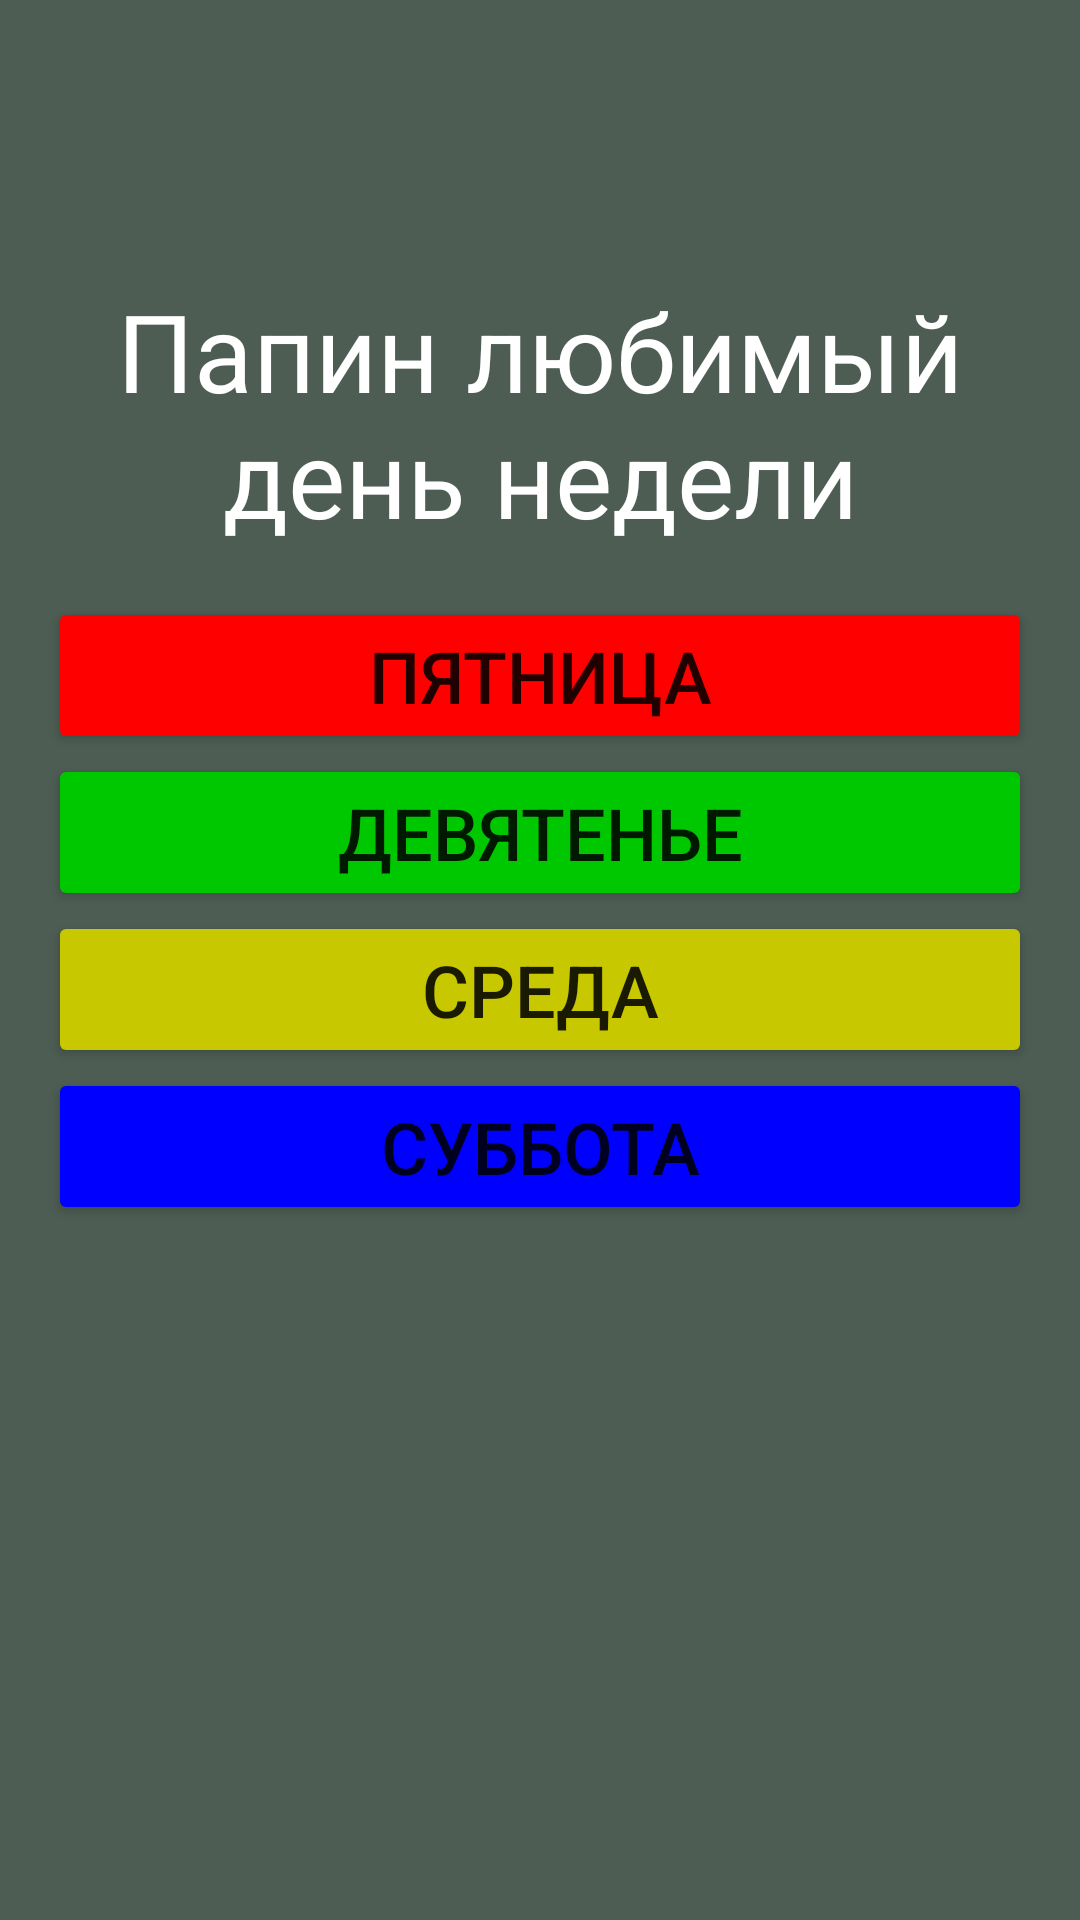

This screen was rendered from an Android layout file. Write that file and the resources it references.
<!-- AndroidManifest.xml: application theme Theme.DadsQuiz -->
<!-- res/layout/fragment_q5.xml -->
<?xml version="1.0" encoding="utf-8"?>
<androidx.constraintlayout.widget.ConstraintLayout xmlns:android="http://schemas.android.com/apk/res/android"
    xmlns:tools="http://schemas.android.com/tools"
    android:layout_width="match_parent"
    android:layout_height="match_parent"
    xmlns:app="http://schemas.android.com/apk/res-auto"
    android:background="@color/back">

    <TextView
        android:textColor="@color/white"
        android:id="@+id/questionTextView"
        android:layout_width="0dp"
        android:layout_height="wrap_content"
        android:text="Папин любимый день недели"
        android:textSize="36sp"
        android:gravity="center"
        app:layout_constraintTop_toTopOf="parent"
        app:layout_constraintBottom_toTopOf="@id/buttonLayout"
        app:layout_constraintStart_toStartOf="parent"
        app:layout_constraintEnd_toEndOf="parent"
        app:layout_constraintVertical_chainStyle="packed"
        app:layout_constraintVertical_bias="0.3"/>

    <LinearLayout
        android:id="@+id/buttonLayout"
        android:layout_width="0dp"
        android:layout_height="wrap_content"
        android:orientation="vertical"
        android:padding="16dp"
        app:layout_constraintTop_toBottomOf="@id/questionTextView"
        app:layout_constraintBottom_toBottomOf="parent"
        app:layout_constraintStart_toStartOf="parent"
        app:layout_constraintEnd_toEndOf="parent">

        <Button
            android:id="@+id/answer1Button"
            android:textSize="24sp"
            android:layout_width="match_parent"
            android:layout_height="wrap_content"
            android:text="Пятница"
            android:backgroundTint="@color/red"
            />

        <Button
            android:id="@+id/answer2Button"
            android:layout_width="match_parent"
            android:layout_height="wrap_content"
            android:text="Девятенье"
            android:textSize="24sp"
            android:backgroundTint="@color/green"
            />

        <Button
            android:id="@+id/answer3Button"
            android:layout_width="match_parent"
            android:layout_height="wrap_content"
            android:text="Среда"
            android:textSize="24sp"
            android:backgroundTint="@color/yellow"
            />

        <Button
            android:id="@+id/answer4Button"
            android:layout_width="match_parent"
            android:layout_height="wrap_content"
            android:text="Суббота"
            android:textSize="24sp"
            android:backgroundTint="@color/blue"
            />

    </LinearLayout>

</androidx.constraintlayout.widget.ConstraintLayout>
<!-- resources referenced by this layout -->
<resources>
  <color name="back">#4D5D53</color>
  <color name="blue">#0000FF</color>
  <color name="green">#00C800</color>
  <color name="red">#FF0000</color>
  <color name="white">#FFFFFFFF</color>
  <color name="yellow">#C8C800</color>
  <style name="Theme.DadsQuiz" parent="Theme.MaterialComponents.DayNight.DarkActionBar">
          
          <item name="colorPrimary">@color/purple_500</item>
          <item name="colorPrimaryVariant">@color/purple_700</item>
          <item name="colorOnPrimary">@color/white</item>
          
          <item name="colorSecondary">@color/teal_200</item>
          <item name="colorSecondaryVariant">@color/teal_700</item>
          <item name="colorOnSecondary">@color/black</item>
          
          <item name="android:statusBarColor">?attr/colorPrimaryVariant</item>
          
      </style>
  <color name="purple_500">#FF6200EE</color>
  <color name="purple_700">#FF3700B3</color>
  <color name="teal_200">#FF03DAC5</color>
  <color name="teal_700">#FF018786</color>
  <color name="black">#FF000000</color>
</resources>
